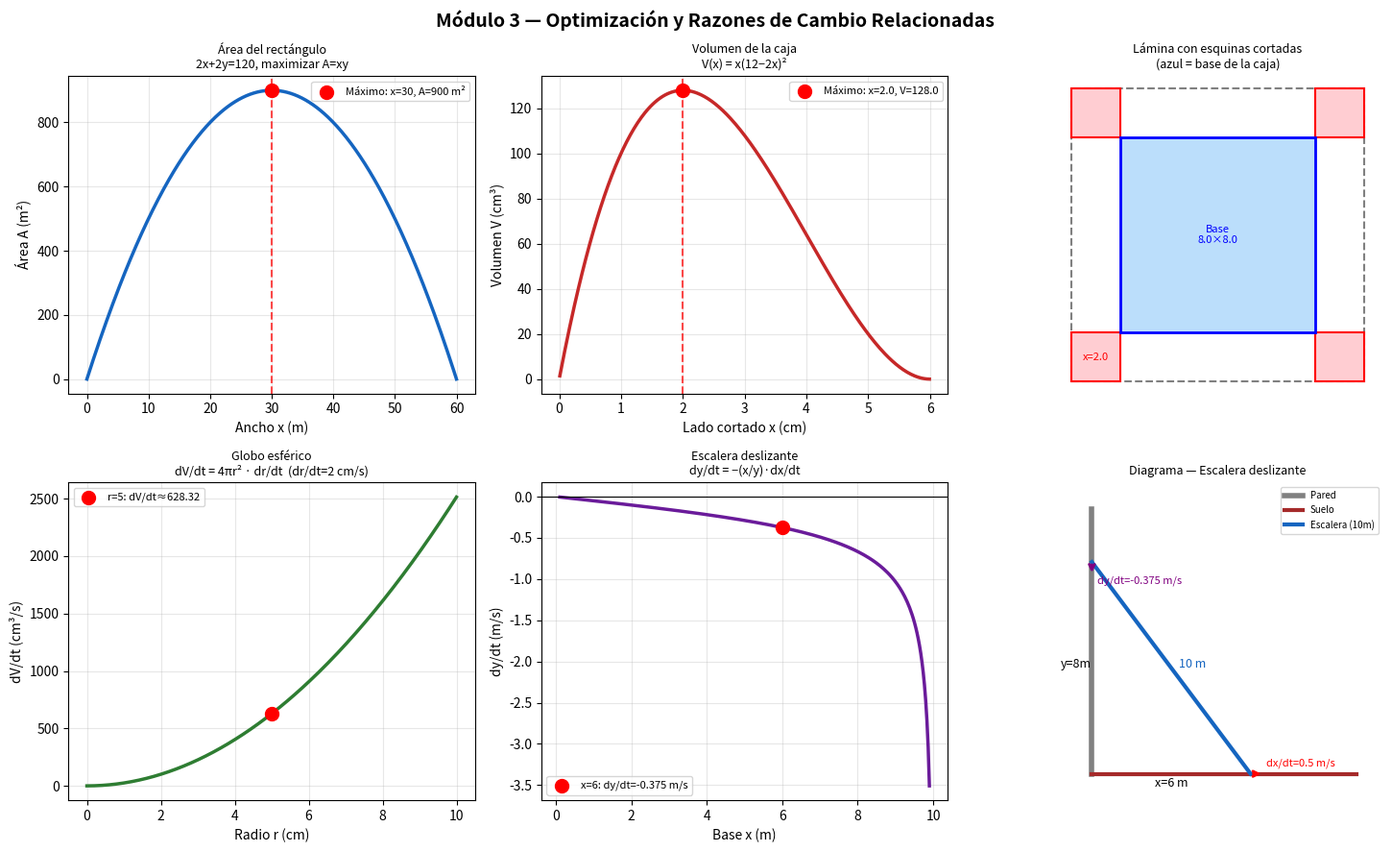

This chart was generated by the following Python code:
"""
Módulo 3 - Optimización y Razones de Cambio Relacionadas
FUN-05 Cálculo Diferencial e Integral | Universidad CENFOTEC

¿QUÉ ES LA OPTIMIZACIÓN?
──────────────────────────
Optimizar significa encontrar el valor MÁXIMO o MÍNIMO de una función
en un contexto real. Es una de las aplicaciones más importantes del
cálculo diferencial en ingeniería y ciencias.

En programación: minimizar tiempo de ejecución, maximizar rendimiento,
minimizar uso de memoria, etc.

PROCEDIMIENTO DE OPTIMIZACIÓN:
  1. Leer el problema e identificar QUÉ se quiere maximizar o minimizar
  2. Definir variables y escribir la función OBJETIVO f(x)
  3. Identificar la RESTRICCIÓN (si existe) y usarla para reducir variables
  4. Derivar f(x) e igualar a cero: f'(x) = 0  → puntos críticos
  5. Verificar con f''(x) si es máximo (f''<0) o mínimo (f''>0)
  6. Verificar los EXTREMOS del dominio (si hay un intervalo cerrado)
  7. Concluir con el valor óptimo y su interpretación

¿QUÉ SON LAS RAZONES DE CAMBIO RELACIONADAS?
──────────────────────────────────────────────
Cuando dos o más cantidades cambian con el tiempo y están relacionadas
por una ecuación, podemos derivar implícitamente respecto al tiempo t
para conectar sus tasas de cambio.

  Si A = f(r)  →  dA/dt = f'(r) · dr/dt

Ejemplo clásico: un globo esférico se infla. El radio r crece a 2 cm/s.
¿A qué velocidad crece el VOLUMEN cuando r = 5 cm?
  V = (4/3)πr³  →  dV/dt = 4πr² · dr/dt = 4π(25)(2) = 200π cm³/s
"""

import numpy as np
import matplotlib.pyplot as plt
from sympy import *

x, t, r, h_var, b, l = symbols('x t r h b l', positive=True)

# ─────────────────────────────────────────────────────────────
# SECCIÓN 1: Problemas de optimización
# ─────────────────────────────────────────────────────────────
print("=" * 60)
print("  PROBLEMAS DE OPTIMIZACIÓN")
print("=" * 60)

# ── Problema 1: Área máxima con perímetro fijo ──
print("""
  PROBLEMA 1: Área máxima con perímetro fijo
  ───────────────────────────────────────────
  Se quiere cercar un terreno rectangular con 120 m de cerca.
  ¿Cuáles deben ser las dimensiones para maximizar el área?

  Variables:
    x = ancho,   y = largo
  Restricción (perímetro):
    2x + 2y = 120  →  y = 60 − x
  Función objetivo (área):
    A(x) = x · y = x(60 − x) = 60x − x²
""")

A = x * (60 - x)
Ap  = diff(A, x)
App = diff(Ap, x)
critico = solve(Ap, x)[0]
area_max = A.subs(x, critico)

print(f"  A(x)   = {A}")
print(f"  A'(x)  = {Ap}  →  igualando a 0: x = {critico}")
print(f"  A''(x) = {App}  < 0  →  es MÁXIMO")
print(f"  Ancho óptimo: x = {critico} m")
print(f"  Largo óptimo: y = {60 - critico} m")
print(f"  Área máxima:  A = {area_max} m²")
print(f"  Conclusión: el rectángulo óptimo es un CUADRADO de {critico}×{critico}")

# ── Problema 2: Caja de volumen máximo ──
print("""
  PROBLEMA 2: Caja de volumen máximo
  ────────────────────────────────────
  De una lámina cuadrada de 12 cm de lado se cortan cuadrados iguales
  en las esquinas y se dobla para formar una caja sin tapa.
  ¿Qué tamaño deben tener los cuadrados cortados para maximizar el volumen?

  Si cortamos cuadrados de lado x:
    Base de la caja: (12 − 2x) × (12 − 2x)
    Altura de la caja: x
  Función objetivo (volumen):
    V(x) = x(12 − 2x)²     con dominio: 0 < x < 6
""")

V = x * (12 - 2*x)**2
Vp  = diff(V, x)
Vpp = diff(Vp, x)
criticos_V = solve(Vp, x)
criticos_V_validos = [c for c in criticos_V if 0 < c < 6]

print(f"  V(x)  = {expand(V)}")
print(f"  V'(x) = {Vp}  →  factorizado: {factor(Vp)}")
print(f"  V'(x) = 0  →  x = {criticos_V}  (válido en (0,6): x = {criticos_V_validos})")

for c in criticos_V_validos:
    vol = V.subs(x, c)
    vpp_val = Vpp.subs(x, c)
    tipo = "MÁXIMO" if vpp_val < 0 else "MÍNIMO"
    print(f"  x = {c}:  V = {vol} cm³,  V''={vpp_val}  →  {tipo}")

# ── Problema 3: Distancia mínima a una curva ──
print("""
  PROBLEMA 3: Punto más cercano en una parábola
  ───────────────────────────────────────────────
  ¿Cuál es el punto de la parábola y = x² más cercano al punto (3, 0)?

  Distancia al cuadrado (se minimiza D² para simplificar):
    D²(x) = (x − 3)² + (x² − 0)² = (x−3)² + x⁴
""")

D2 = (x - 3)**2 + x**4
D2p = diff(D2, x)
print(f"  D²(x) = {D2}")
print(f"  (D²)'(x) = {D2p}")
sol_D = solve(D2p, x)
sol_real = [s for s in sol_D if im(s) == 0]
print(f"  Solución real: x ≈ {[round(float(s), 4) for s in sol_real]}")
for s in sol_real:
    xv = float(s)
    print(f"  Punto más cercano: ({round(xv,4)}, {round(xv**2,4)})")

# ─────────────────────────────────────────────────────────────
# SECCIÓN 2: Razones de cambio relacionadas
# ─────────────────────────────────────────────────────────────
print("\n" + "=" * 60)
print("  RAZONES DE CAMBIO RELACIONADAS")
print("=" * 60)
print("""
  Técnica: derivación implícita respecto al tiempo t.
  Si una ecuación relaciona dos variables que dependen de t,
  derivamos ambos lados respecto a t usando la regla de la cadena.

  Notación: dx/dt = tasa de cambio de x respecto al tiempo
""")

# ── Razón de cambio 1: Globo esférico ──
print("  EJEMPLO 1: Globo esférico que se infla")
print("  ─────────────────────────────────────────")
print("""
  V = (4/3)πr³

  Derivando respecto a t:
    dV/dt = 4πr² · dr/dt

  Dato: dr/dt = 2 cm/s   (el radio crece 2 cm por segundo)
  ¿Cuánto crece el volumen cuando r = 5 cm?
""")
r_val = 5
drdt  = 2
dVdt  = 4 * np.pi * r_val**2 * drdt
print(f"  dV/dt = 4π({r_val})²({drdt}) = 4π({r_val**2})({drdt}) = {round(dVdt, 4)} cm³/s")
print(f"  ≈ {round(dVdt, 2)} cm³/s  cuando r = {r_val} cm\n")

# ── Razón de cambio 2: Escalera deslizante ──
print("  EJEMPLO 2: Escalera deslizante")
print("  ─────────────────────────────────────────")
print("""
  Una escalera de 10 m apoyada en una pared.
  La base se aleja de la pared a 0.5 m/s.
  ¿Qué tan rápido baja el extremo superior cuando la base está a 6 m?

  Relación (Pitágoras):  x² + y² = 100
  Derivando respecto a t:
    2x(dx/dt) + 2y(dy/dt) = 0
    dy/dt = −(x/y) · dx/dt
""")
xv_val = 6
yv_val = np.sqrt(100 - xv_val**2)
dxdt   = 0.5
dydt   = -(xv_val / yv_val) * dxdt
print(f"  x = {xv_val} m  →  y = √(100−36) = √64 = {round(yv_val, 4)} m")
print(f"  dy/dt = −({xv_val}/{round(yv_val,4)}) · {dxdt} = {round(dydt, 4)} m/s")
print(f"  El extremo superior BAJA a {abs(round(dydt,4))} m/s\n")

# ── Razón de cambio 3: Sombra en movimiento ──
print("  EJEMPLO 3: Sombra de una persona caminando")
print("  ─────────────────────────────────────────")
print("""
  Un poste de luz de 6 m de alto. Una persona de 1.8 m
  camina alejándose a 1.5 m/s.
  ¿Con qué velocidad crece la longitud de su sombra?

  Por semejanza de triángulos:
    6 / (x + s) = 1.8 / s
    6s = 1.8(x + s)
    4.2s = 1.8x  →  s = (3/7)x

  Derivando: ds/dt = (3/7) · dx/dt
""")
dxdt_sombra = 1.5
dsdt = (3/7) * dxdt_sombra
print(f"  ds/dt = (3/7) · {dxdt_sombra} = {round(dsdt, 4)} m/s")
print(f"  La sombra crece a {round(dsdt, 4)} m/s\n")

# ─────────────────────────────────────────────────────────────
# SECCIÓN 3: Visualización
# ─────────────────────────────────────────────────────────────
fig, axes = plt.subplots(2, 3, figsize=(15, 9))
fig.suptitle("Módulo 3 — Optimización y Razones de Cambio Relacionadas",
             fontsize=14, fontweight='bold')

# ── Área del rectángulo ──
ax = axes[0, 0]
xv = np.linspace(0, 60, 400)
Av = xv * (60 - xv)
ax.plot(xv, Av, color='#1565C0', lw=2.5)
ax.scatter([30], [900], color='red', zorder=5, s=100,
           label="Máximo: x=30, A=900 m²")
ax.axvline(30, color='red', ls='--', lw=1.5, alpha=0.7)
ax.set_title("Área del rectángulo\n2x+2y=120, maximizar A=xy", fontsize=9)
ax.set_xlabel("Ancho x (m)"); ax.set_ylabel("Área A (m²)")
ax.legend(fontsize=8); ax.grid(True, alpha=0.3)

# ── Volumen de la caja ──
ax = axes[0, 1]
xv2 = np.linspace(0.01, 5.99, 300)
Vv  = xv2 * (12 - 2*xv2)**2
ax.plot(xv2, Vv, color='#C62828', lw=2.5)
x_opt = float(criticos_V_validos[0])
v_opt = float(V.subs(x, x_opt))
ax.scatter([x_opt], [v_opt], color='red', zorder=5, s=100,
           label=f"Máximo: x={round(x_opt,2)}, V={round(v_opt,2)}")
ax.axvline(x_opt, color='red', ls='--', lw=1.5, alpha=0.7)
ax.set_title("Volumen de la caja\nV(x) = x(12−2x)²", fontsize=9)
ax.set_xlabel("Lado cortado x (cm)"); ax.set_ylabel("Volumen V (cm³)")
ax.legend(fontsize=8); ax.grid(True, alpha=0.3)

# ── Caja 3D (esquemática) ──
ax = axes[0, 2]
ax.set_aspect('equal')
lado = 12
xc = float(criticos_V_validos[0])
# Lámina original
cuadrado = plt.Polygon([[0,0],[lado,0],[lado,lado],[0,lado]],
                        fill=False, edgecolor='gray', lw=1.5, ls='--')
ax.add_patch(cuadrado)
# Esquinas cortadas
esquinas = [(0,0),(xc,0),(xc,xc),(0,xc)]
for ex, ey in [(0,0),(lado-xc,0),(lado-xc,lado-xc),(0,lado-xc)]:
    sq = plt.Polygon([[ex,ey],[ex+xc,ey],[ex+xc,ey+xc],[ex,ey+xc]],
                      facecolor='#FFCDD2', edgecolor='red', lw=1.5)
    ax.add_patch(sq)
# Base de la caja
base = plt.Polygon([[xc,xc],[lado-xc,xc],[lado-xc,lado-xc],[xc,lado-xc]],
                    facecolor='#BBDEFB', edgecolor='blue', lw=2)
ax.add_patch(base)
ax.annotate(f"x={round(xc,2)}", (xc/2, xc/2), ha='center', va='center',
            fontsize=8, color='red')
ax.annotate(f"Base\n{round(12-2*xc,2)}×{round(12-2*xc,2)}", (6,6),
            ha='center', va='center', fontsize=8, color='blue')
ax.set_xlim(-0.5, 12.5); ax.set_ylim(-0.5, 12.5)
ax.set_title("Lámina con esquinas cortadas\n(azul = base de la caja)", fontsize=9)
ax.axis('off')

# ── Globo esférico: dV/dt vs r ──
ax = axes[1, 0]
rv = np.linspace(0, 10, 200)
dVdt_v = 4 * np.pi * rv**2 * 2   # dr/dt = 2
ax.plot(rv, dVdt_v, color='#2E7D32', lw=2.5)
ax.scatter([5], [4*np.pi*25*2], color='red', zorder=5, s=100,
           label=f"r=5: dV/dt≈{round(4*np.pi*25*2,2)}")
ax.set_title("Globo esférico\ndV/dt = 4πr² · dr/dt  (dr/dt=2 cm/s)", fontsize=9)
ax.set_xlabel("Radio r (cm)"); ax.set_ylabel("dV/dt (cm³/s)")
ax.legend(fontsize=8); ax.grid(True, alpha=0.3)

# ── Escalera deslizante ──
ax = axes[1, 1]
xv3 = np.linspace(0.1, 9.9, 300)
yv3 = np.sqrt(100 - xv3**2)
dydt_v = -(xv3 / yv3) * 0.5
ax.plot(xv3, dydt_v, color='#6A1B9A', lw=2.5)
ax.scatter([6], [dydt], color='red', zorder=5, s=100,
           label=f"x=6: dy/dt={round(dydt,4)} m/s")
ax.axhline(0, color='black', lw=0.8)
ax.set_title("Escalera deslizante\ndy/dt = −(x/y)·dx/dt", fontsize=9)
ax.set_xlabel("Base x (m)"); ax.set_ylabel("dy/dt (m/s)")
ax.legend(fontsize=8); ax.grid(True, alpha=0.3)

# ── Diagrama escalera ──
ax = axes[1, 2]
ax.set_aspect('equal')
xpos, ypos = 6, 8   # posición actual
ax.plot([0, 0], [0, 10], color='gray', lw=4, label="Pared")
ax.plot([0, 10], [0, 0], color='brown', lw=3, label="Suelo")
ax.plot([xpos, 0], [0, ypos], color='#1565C0', lw=3, label="Escalera (10m)")
ax.annotate("", (xpos+0.5,0), (xpos,0),
            arrowprops=dict(arrowstyle='->', color='red', lw=2))
ax.text(xpos+0.6, 0.3, "dx/dt=0.5 m/s", fontsize=8, color='red')
ax.annotate("", (0,ypos-0.5), (0,ypos),
            arrowprops=dict(arrowstyle='->', color='purple', lw=2))
ax.text(0.2, ypos-0.8, f"dy/dt={round(dydt,3)} m/s", fontsize=8, color='purple')
ax.text(xpos/2+0.3, ypos/2, "10 m", fontsize=9, color='#1565C0')
ax.text(xpos/2, -0.5, f"x={xpos} m", fontsize=9, ha='center')
ax.text(-0.6, ypos/2, f"y={round(ypos,2)}m", fontsize=9, ha='center')
ax.set_xlim(-1.5, 11); ax.set_ylim(-1, 11)
ax.set_title("Diagrama — Escalera deslizante", fontsize=9)
ax.legend(fontsize=7, loc='upper right'); ax.axis('off')

plt.tight_layout()
plt.savefig("optimizacion_razones_cambio.png", dpi=150, bbox_inches='tight')
plt.show()
print("\n✅  Gráfica guardada: optimizacion_razones_cambio.png")
